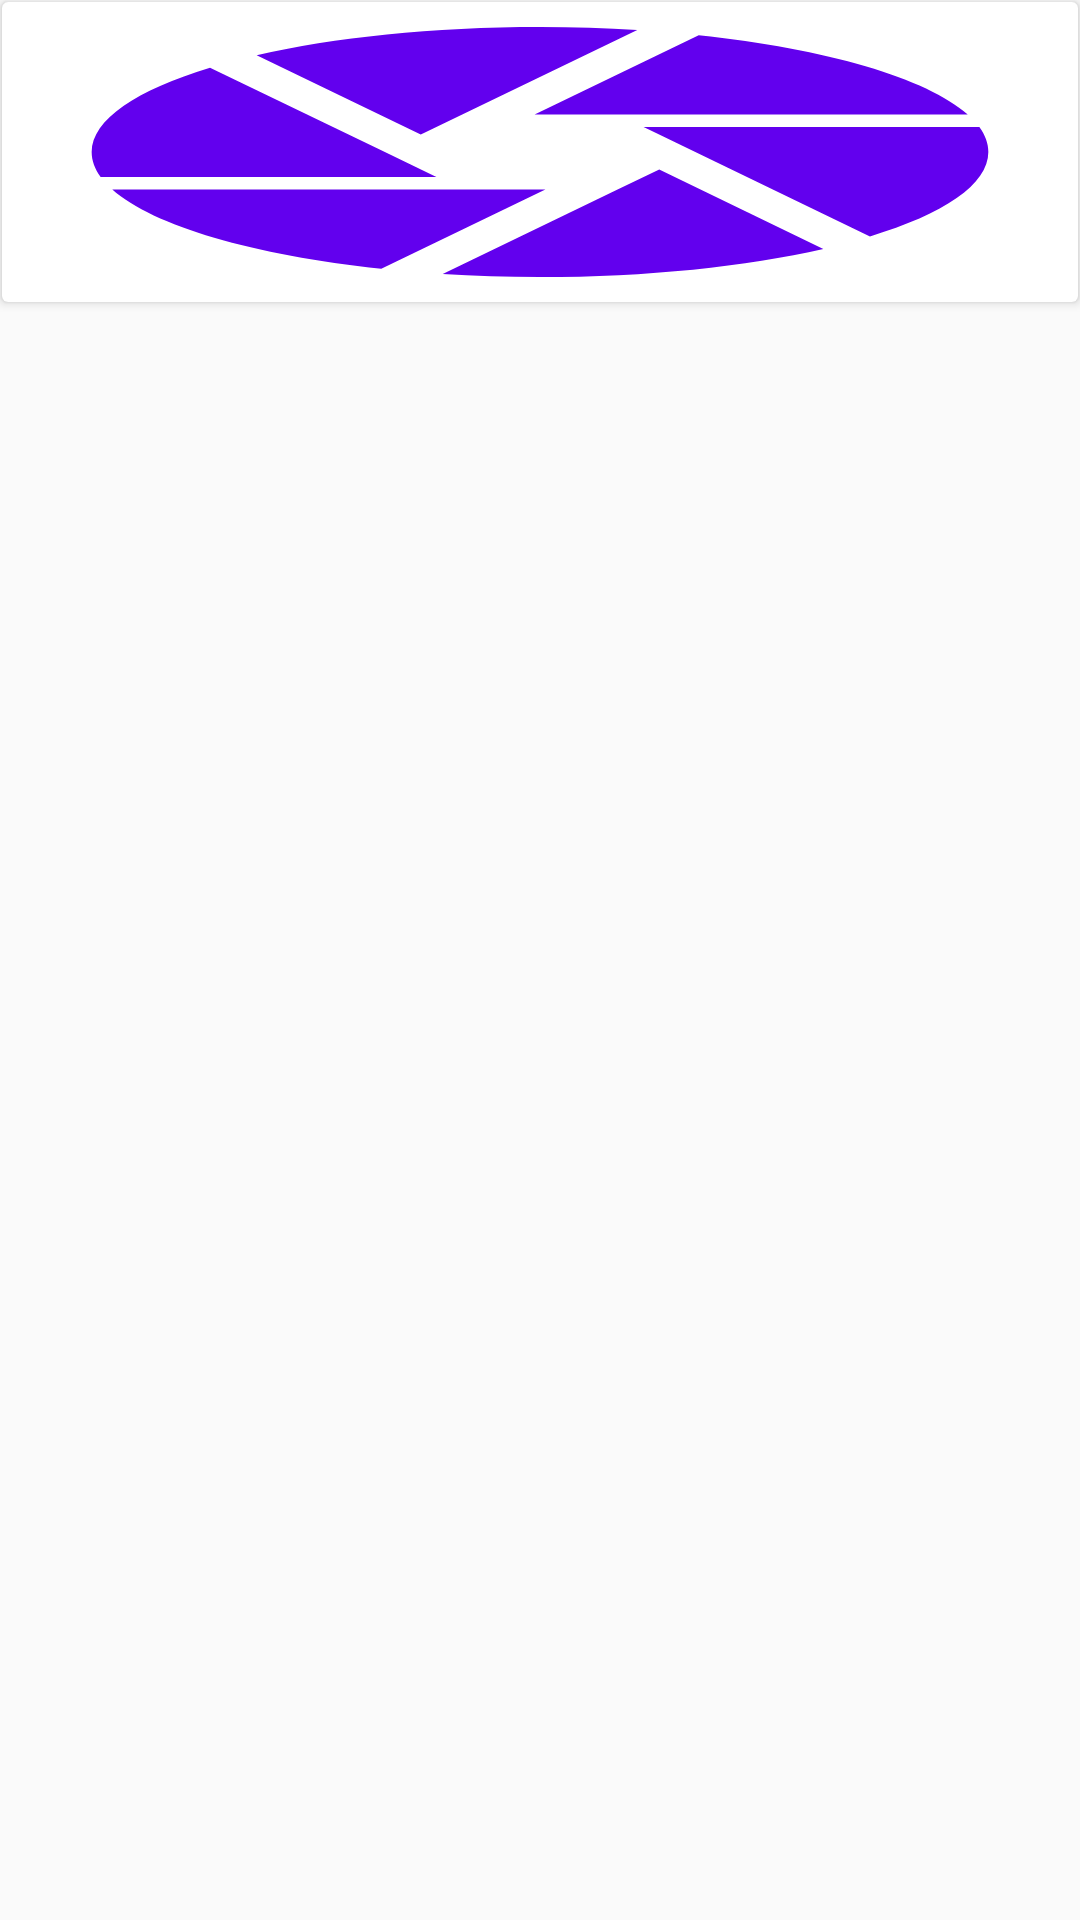

This screen was rendered from an Android layout file. Write that file and the resources it references.
<!-- AndroidManifest.xml: application theme AppTheme -->
<!-- res/layout/image_list.xml -->
<?xml version="1.0" encoding="utf-8"?>
<layout>
<LinearLayout xmlns:android="http://schemas.android.com/apk/res/android"
    android:layout_width="match_parent"
    android:layout_height="wrap_content"
    android:orientation="vertical">

    <androidx.cardview.widget.CardView
        android:layout_width="match_parent"
        android:layout_height="100dp"
        android:layout_margin="0.5dp">

        <RelativeLayout
            android:layout_width="match_parent"
            android:layout_height="match_parent">

        <ImageView
            android:id="@+id/ivImage"
            android:layout_width="match_parent"
            android:layout_height="match_parent"
            android:src="@drawable/ic_camera_24"
            android:scaleType="fitXY"/>

            <FrameLayout
                android:id="@+id/frameLayout"
                android:layout_width="30dp"
                android:layout_height="30dp"
                android:layout_margin="1dp"
                android:visibility="gone">

                <CheckBox
                    android:id="@+id/checkbox"
                    android:layout_width="match_parent"
                    android:layout_height="match_parent"
                    />

            </FrameLayout>

        </RelativeLayout>

    </androidx.cardview.widget.CardView>

</LinearLayout>
</layout>
<!-- resources referenced by this layout -->
<resources>
  <!-- drawable ic_camera_24 (drawable) -->
  <vector xmlns:android="http://schemas.android.com/apk/res/android"
      android:width="24dp"
      android:height="24dp"
      android:viewportWidth="24"
      android:viewportHeight="24"
      android:tint="@color/design_default_color_primary">
    <path
        android:fillColor="@android:color/white"
        android:pathData="M9.4,10.5l4.77,-8.26C13.47,2.09 12.75,2 12,2c-2.4,0 -4.6,0.85 -6.32,2.25l3.66,6.35 0.06,-0.1zM21.54,9c-0.92,-2.92 -3.15,-5.26 -6,-6.34L11.88,9h9.66zM21.8,10h-7.49l0.29,0.5 4.76,8.25C21,16.97 22,14.61 22,12c0,-0.69 -0.07,-1.35 -0.2,-2zM8.54,12l-3.9,-6.75C3.01,7.03 2,9.39 2,12c0,0.69 0.07,1.35 0.2,2h7.49l-1.15,-2zM2.46,15c0.92,2.92 3.15,5.26 6,6.34L12.12,15L2.46,15zM13.73,15l-3.9,6.76c0.7,0.15 1.42,0.24 2.17,0.24 2.4,0 4.6,-0.85 6.32,-2.25l-3.66,-6.35 -0.93,1.6z"/>
  </vector>
  <style name="AppTheme" parent="Theme.AppCompat.Light.NoActionBar">
          
          <item name="colorPrimary">@color/colorPrimary</item>
          <item name="colorPrimaryDark">@color/colorPrimaryDark</item>
          <item name="colorAccent">@color/colorAccent</item>
          
      </style>
  <color name="colorPrimary">#FFC107</color>
  <color name="colorPrimaryDark">#DAA505</color>
  <color name="colorAccent">#ffc90e</color>
</resources>
